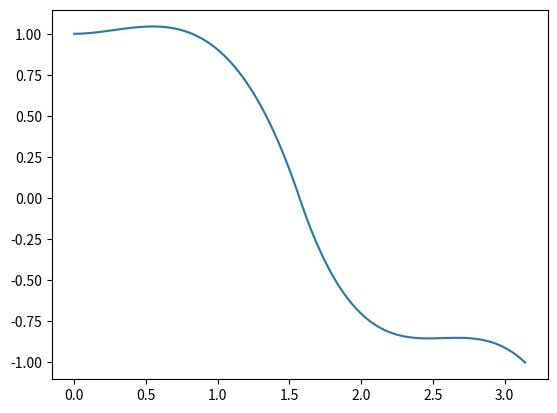

Generate this figure with matplotlib:
import numpy as np
from math import sqrt
from matplotlib import pyplot as plt

pi = np.pi
pih = pi/2

A = np.array([
    [1, 0, 0, 0, 0, 0, 0, 0],
    [1, pih, pih**2, pih**3, 0, 0, 0, 0],
    [0, 0, 0, 0, 1, 0, 0, 0],
    [0, 0, 0, 0, 1, pih, pih**2, pih**3],
    [0, 1, pi, (3*(pih)**2),0 , -1, 0, 0],
    [0, 2, 3*pi, -2, 0, 0, -2, 0],
    [0, 1, 0, 0, 0, 0, 0, 0],
    [0, 0, 0, 0, 0, 0, pi, 3*pi]
])

B = np.array([1, 0, 0, -1, 0, 0, 0, 0])

inv = np.linalg.inv(A)
X = np.matmul(inv, B)


def spline(x):
    results = []
    for i in x:  
        if i <= pih:
            results.append(
                X[0] + (X[1]*i) + (X[2]*(i**2)) + (X[3]*(i**3)) 
            )
        if i > pih:
            results.append(
                X[4] + (X[5]*(i-pih)) + (X[6]*(i-pih)**2) + (X[7]*(i-pih)**3)
            )
    return results
            

x = np.linspace(0, pi, 100)
spl = spline(x)

plt.plot(x, spl)
plt.show()
